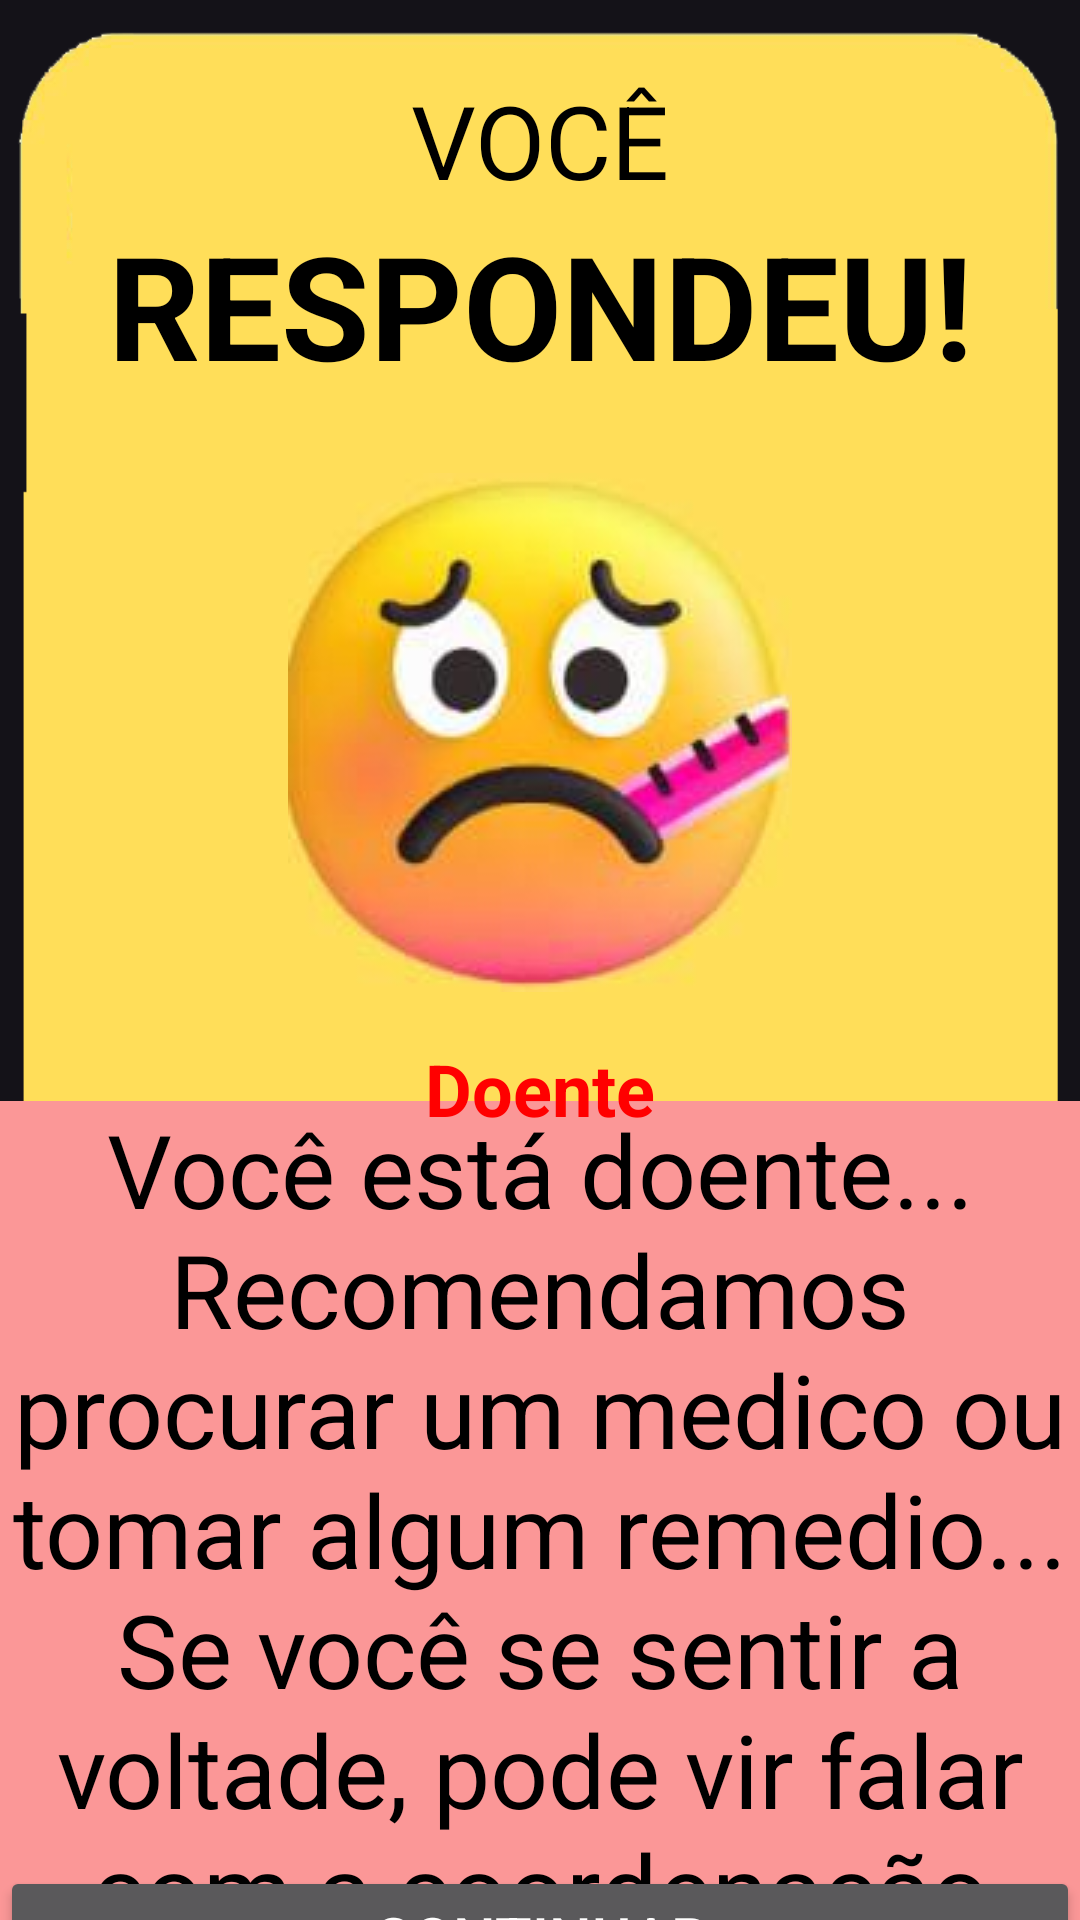

Produce the Android XML layout that renders to this screen, including the resource entries it uses.
<!-- AndroidManifest.xml: application theme Theme.Sentimentos -->
<!-- res/layout/activity_doente.xml -->
<?xml version="1.0" encoding="utf-8"?>
<androidx.constraintlayout.widget.ConstraintLayout xmlns:android="http://schemas.android.com/apk/res/android"
    xmlns:app="http://schemas.android.com/apk/res-auto"
    xmlns:tools="http://schemas.android.com/tools"
    android:layout_width="match_parent"
    android:layout_height="wrap_content"
    android:layout_gravity="center"
    android:background="@drawable/bgactivity"
    tools:context=".felizActivity">

    <TextView
        android:id="@+id/textView9"
        android:layout_width="0dp"
        android:layout_height="wrap_content"
        android:background="#FB9797"
        android:text="Você está doente... Recomendamos procurar um medico ou tomar algum remedio... Se você se sentir a voltade, pode vir falar com a coordenação"
        android:textAlignment="center"
        android:textColor="@color/black"
        android:textSize="34sp"
        app:layout_constraintBottom_toBottomOf="parent"
        app:layout_constraintEnd_toEndOf="parent"
        app:layout_constraintStart_toStartOf="parent"
        app:layout_constraintTop_toBottomOf="@+id/textView" />

    <TextView
        android:id="@+id/textView6"
        android:layout_width="0dp"
        android:layout_height="wrap_content"
        android:layout_marginStart="16dp"
        android:layout_marginTop="24dp"
        android:layout_marginEnd="16dp"
        android:text="VOCÊ"
        android:textAlignment="center"
        android:textColor="@color/black"
        android:textSize="34sp"
        app:layout_constraintEnd_toEndOf="parent"
        app:layout_constraintStart_toStartOf="parent"
        app:layout_constraintTop_toTopOf="parent" />

    <TextView
        android:id="@+id/textView7"
        android:layout_width="0dp"
        android:layout_height="wrap_content"
        android:layout_marginStart="16dp"
        android:layout_marginEnd="16dp"
        android:text="RESPONDEU!"
        android:textAlignment="center"
        android:textColor="@color/black"
        android:textSize="48sp"
        android:textStyle="bold"
        app:layout_constraintEnd_toEndOf="parent"
        app:layout_constraintStart_toStartOf="parent"
        app:layout_constraintTop_toBottomOf="@+id/textView6" />

    <ImageView
        android:id="@+id/imageView"
        android:layout_width="0dp"
        android:layout_height="wrap_content"
        android:layout_marginStart="16dp"
        android:layout_marginTop="24dp"
        android:layout_marginEnd="16dp"
        app:layout_constraintEnd_toEndOf="parent"
        app:layout_constraintStart_toStartOf="parent"
        app:layout_constraintTop_toBottomOf="@+id/textView7"
        app:srcCompat="@drawable/donteemoji" />

    <Button
        android:id="@+id/button"
        android:layout_width="0dp"
        android:layout_height="wrap_content"
        android:onClick="obrigadoAc"
        android:text="Continuar"
        android:textSize="20sp"
        app:layout_constraintBottom_toBottomOf="parent"
        app:layout_constraintEnd_toEndOf="parent"
        app:layout_constraintStart_toStartOf="parent"
        app:layout_constraintTop_toBottomOf="@+id/textView9" />

    <TextView
        android:id="@+id/textView"
        android:layout_width="wrap_content"
        android:layout_height="wrap_content"
        android:layout_marginTop="16dp"
        android:text="Doente"
        android:textColor="#FF0000"
        android:textSize="24sp"
        android:textStyle="bold"
        app:layout_constraintEnd_toEndOf="@+id/imageView"
        app:layout_constraintStart_toStartOf="@+id/imageView"
        app:layout_constraintTop_toBottomOf="@+id/imageView" />

</androidx.constraintlayout.widget.ConstraintLayout>
<!-- resources referenced by this layout -->
<resources>
  <color name="black">#FF000000</color>
  <!-- drawable bgactivity: png bitmap (drawable, 20629 bytes) -->
  <!-- drawable donteemoji: png bitmap (drawable, 41296 bytes) -->
  <style name="Theme.Sentimentos" parent="Theme.Material3.Dark">
          
          <item name="colorPrimary">@color/amarelo</item>
          <item name="colorPrimaryVariant">@color/amarelo</item>
          <item name="colorOnPrimary">@color/white</item>
          <item name="android:textColor">@color/white</item>
          
          <item name="colorSecondary">@color/teal_200</item>
          <item name="colorSecondaryVariant">@color/teal_700</item>
          <item name="colorOnSecondary">@color/black</item>
          
          <item name="android:statusBarColor">?attr/colorPrimaryVariant</item>
          
          
          <item name="android:actionBarTheme">?attr/colorPrimaryVariant</item>
          <item name="colorSurface">@color/amarelo</item>
      </style>
  <color name="amarelo">#A78604</color>
  <color name="white">#FFFFFFFF</color>
  <color name="teal_200">#FF03DAC5</color>
  <color name="teal_700">#FF018786</color>
</resources>
